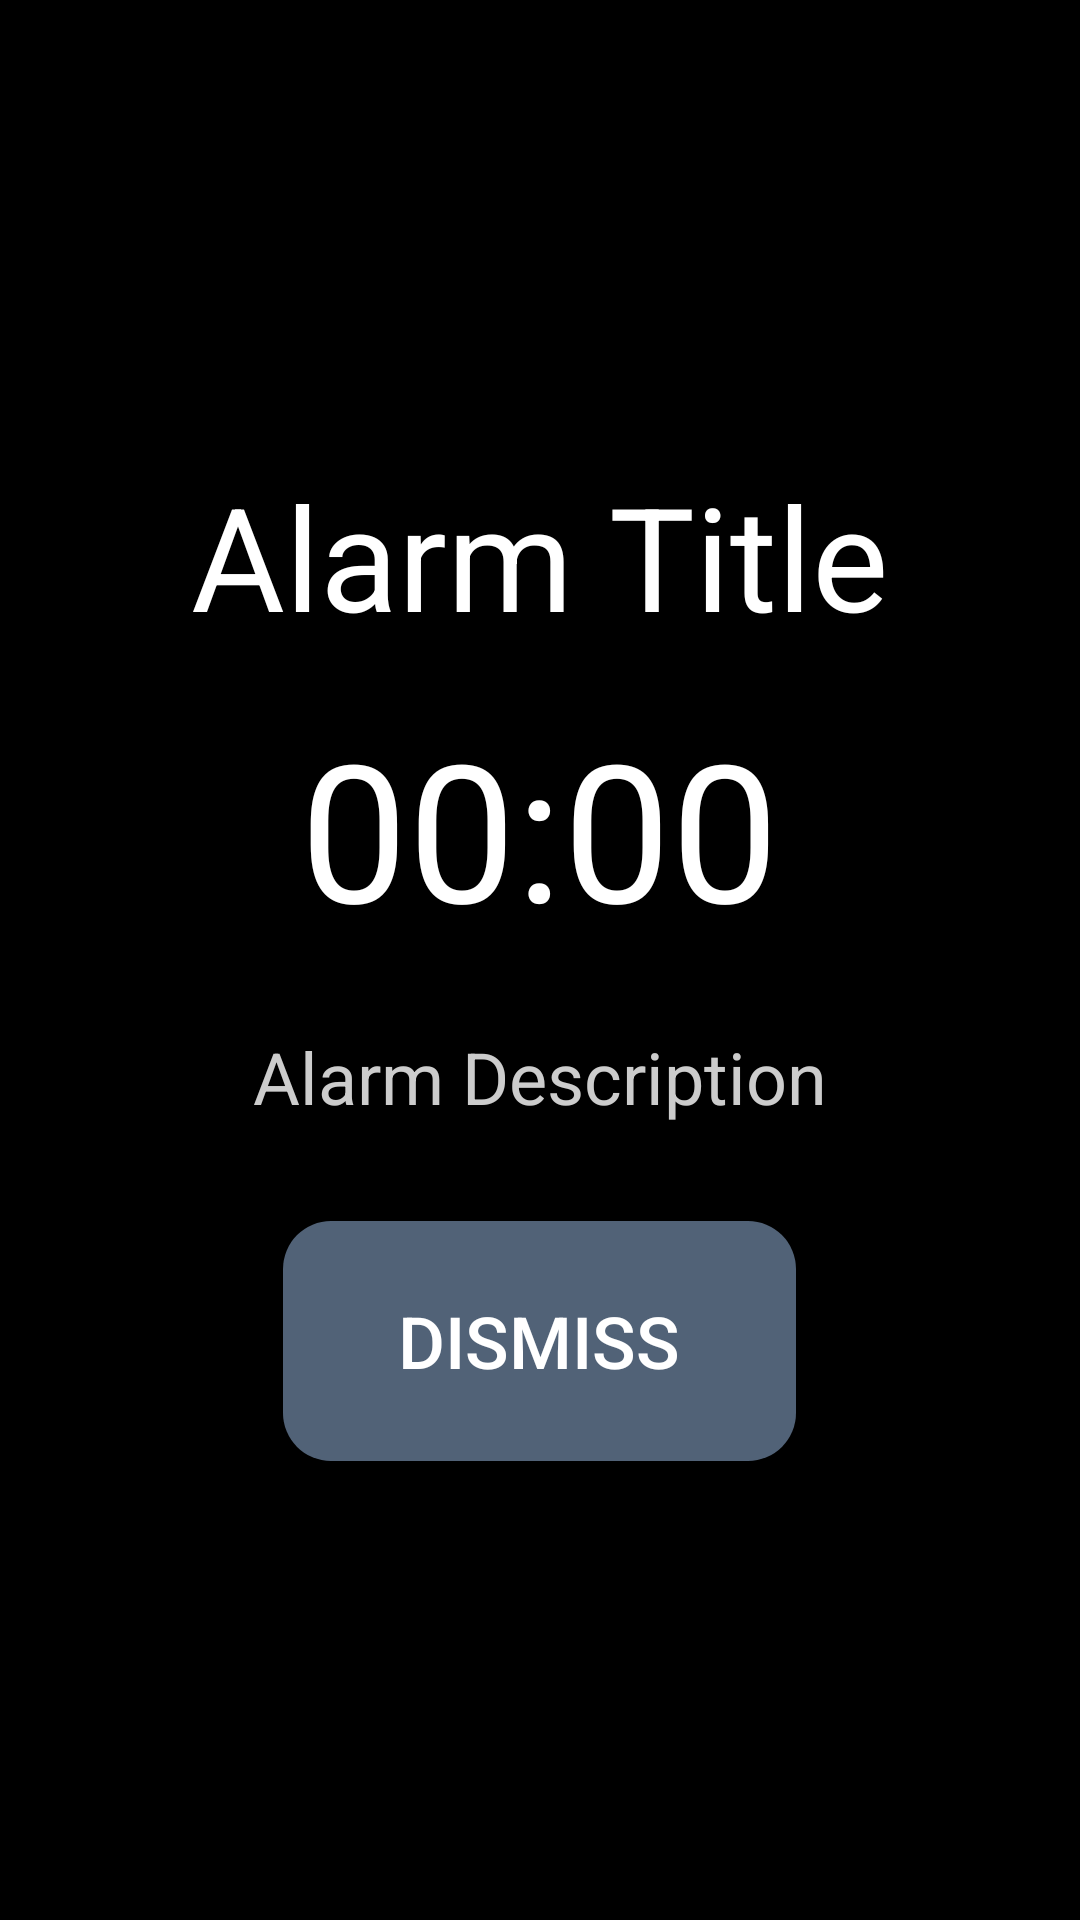

Write the Android layout XML for this screen, with the resource values it uses.
<!-- AndroidManifest.xml: activity theme android:Theme.DeviceDefault.NoActionBar -->
<!-- res/layout/activity_alarm.xml -->
<?xml version="1.0" encoding="utf-8"?>
<LinearLayout xmlns:android="http://schemas.android.com/apk/res/android"
    xmlns:app="http://schemas.android.com/apk/res-auto"
    android:orientation="vertical"
    android:gravity="center"
    android:id="@+id/activity_alarm"
    android:background="#000000"
    android:layout_width="match_parent"
    android:layout_height="match_parent">

    <TextView
        android:id="@+id/alarmTitle"
        android:textSize="48sp"
        android:textColor="#FFFFFF"
        android:text="Alarm Title"
        android:layout_marginBottom="16dp"
        android:layout_width="wrap_content"
        android:layout_height="wrap_content"/>

    <TextView
        android:id="@+id/alarmTime"
        android:layout_width="wrap_content"
        android:layout_height="wrap_content"
        android:text="00:00"
        android:textSize="64sp"
        android:textColor="#FFFFFF"
        android:layout_marginBottom="24dp"/>



    <TextView
        android:id="@+id/alarmDescription"
        android:textSize="24sp"
        android:textColor="#CCCCCC"
        android:text="Alarm Description"
        android:layout_marginBottom="32dp"
        android:layout_width="wrap_content"
        android:layout_height="wrap_content"/>

    <Button
        android:id="@+id/dismissButton"
        android:layout_width="171dp"
        android:layout_height="80dp"
        android:text="Dismiss"
        android:textColor="#FFFFFF"
        android:textSize="24sp"
        android:background="@drawable/rounded_button" />


</LinearLayout>
<!-- resources referenced by this layout -->
<resources>
  <!-- drawable rounded_button (drawable) -->
  <?xml version="1.0" encoding="utf-8"?>
  <shape xmlns:android="http://schemas.android.com/apk/res/android"
      android:shape="rectangle">
  
      <solid android:color="#FF516277" />
  
      <corners android:radius="16dp" /> 
  
  </shape>
</resources>
